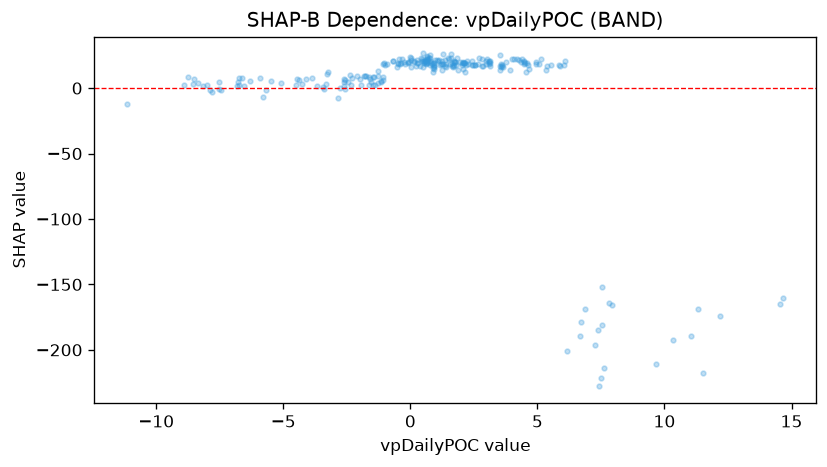

Data behind this chart, as committed beside it:
feature_value, shap_value
0.1624, 19.58
2.021, 17.81
2.141, 12.53
-7.809, -2.736
5.835, 17.34
0.729, 23.33
-0.6719, 20.62
1.727, 20.32
0.6517, 23.55
0.4956, 20.36
0.3197, 19.13
2.055, 20.13
4.469, 18.74
-5.479, 5.11
7.558, -180.8
5.367, 16.68
1.562, 18.35
-1.28, 8.931
1.169, 17.74
0.9302, 17.3
-2.449, 4.563
3.647, 16.08
1.632, 19.2
0.01433, 16.18
7.925, -166
0.9189, 17.24
3.152, 19.26
-1.278, 4.044
-0.4036, 18.5
-5.681, -1.824
-8.177, 1.787
-1.159, 5.765
-4.371, 6.348
1.781, 17.92
1.512, 21.88
-1.769, 9.25
0.5961, 20.5
-1.082, 6.554
-4.267, 2.865
-8.015, 2.026
-6.729, 7.909
-4.107, 6.613
-4.497, 2.589
-1.403, 2.001
0.7912, 17.35
2.527, 17.49
-0.4715, 18.72
4.196, 22.13
1.262, 18.09
-0.231, 19.67
0.234, 17.26
-1.151, 4.806
3.145, 21.03
4.285, 21.66
4.094, 22.32
-0.6794, 20.42
-3.324, 3.314
-2.626, 4.333
7.375, -185.1
-1.423, 8.112
... 193 more rows
